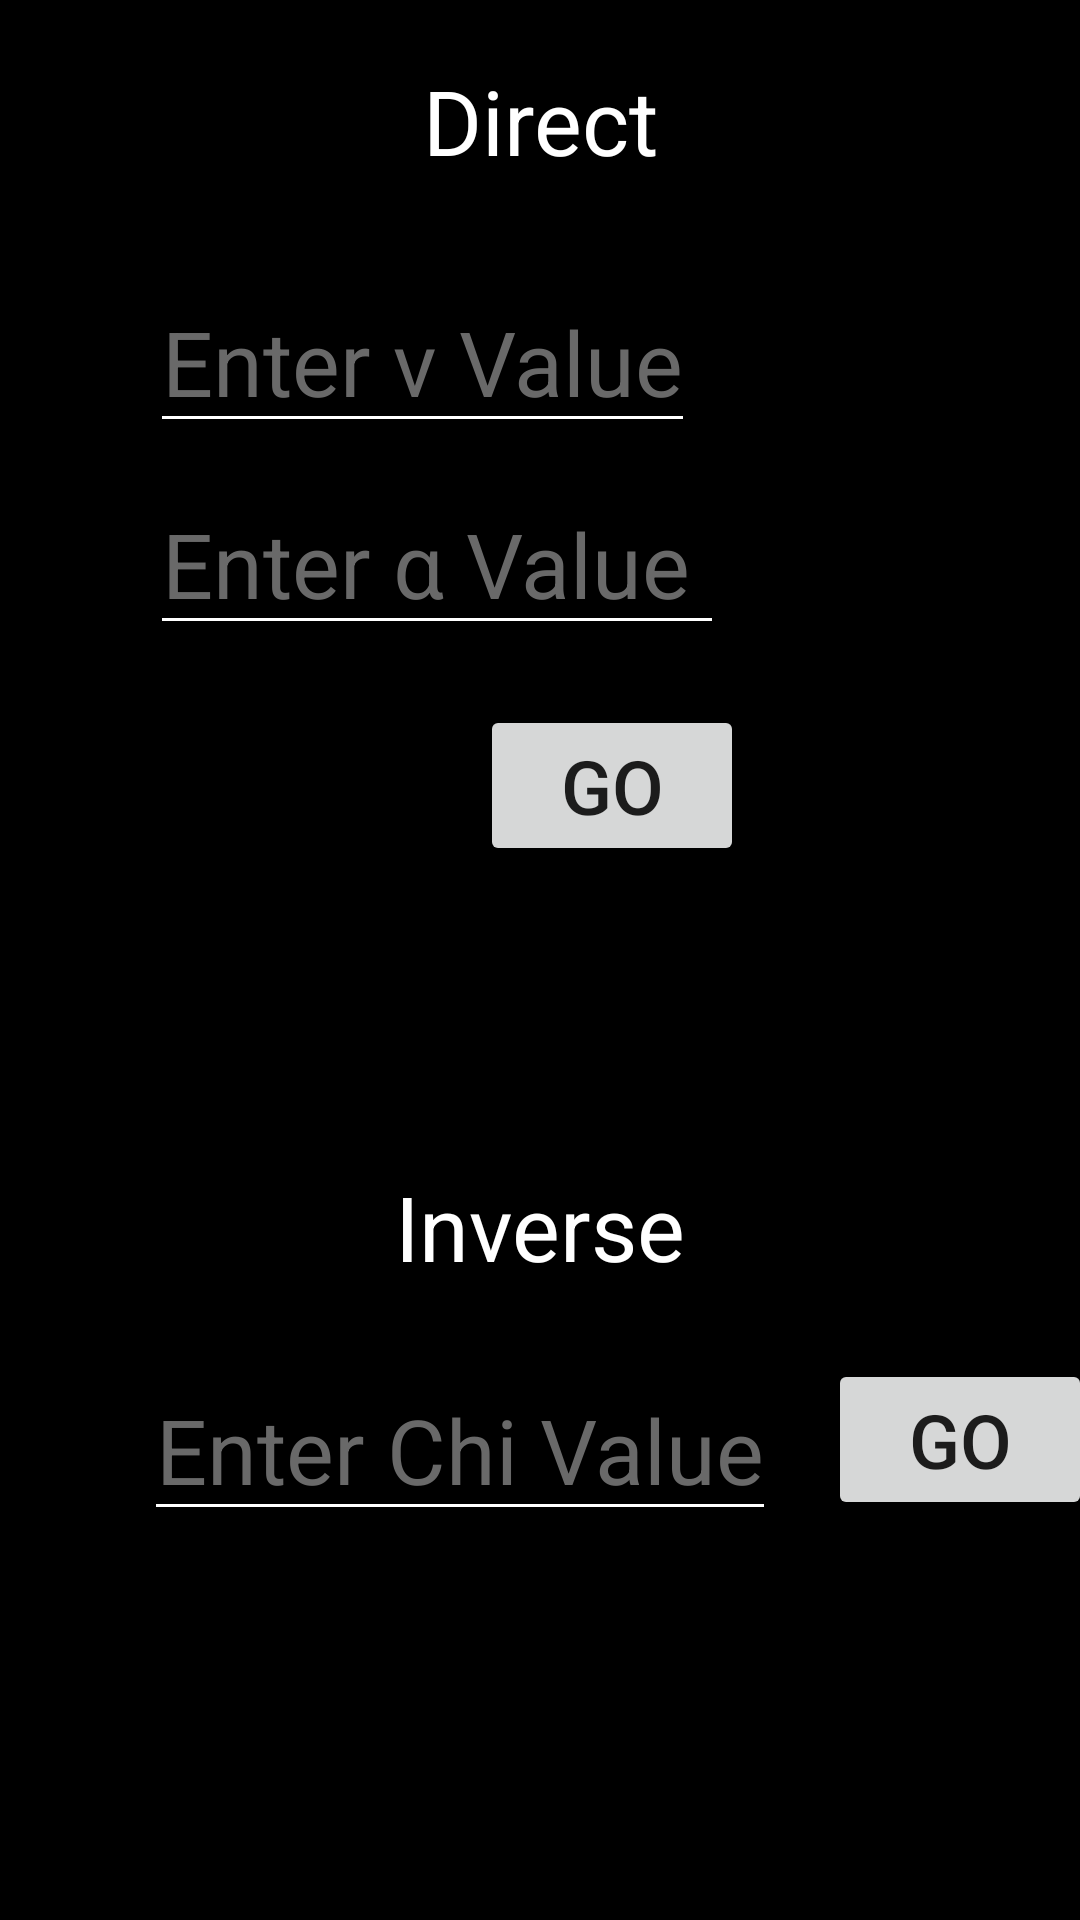

Write the Android layout XML for this screen, with the resource values it uses.
<!-- AndroidManifest.xml: application theme Theme.PnS -->
<!-- res/layout/activity_chi_distri.xml -->
<?xml version="1.0" encoding="utf-8"?>
<androidx.constraintlayout.widget.ConstraintLayout xmlns:android="http://schemas.android.com/apk/res/android"
    xmlns:app="http://schemas.android.com/apk/res-auto"
    xmlns:tools="http://schemas.android.com/tools"
    android:layout_width="match_parent"
    android:layout_height="match_parent"
    android:background="@color/black"
    tools:context=".ChiDistri">


    <TextView
        android:id="@+id/chiDirect"
        android:layout_width="match_parent"
        android:layout_height="wrap_content"
        android:layout_marginTop="20dp"
        android:gravity="center_horizontal"
        android:text="Direct"
        android:textColor="@color/white"
        android:textSize="30sp"
        app:layout_constraintStart_toStartOf="parent"
        app:layout_constraintTop_toTopOf="parent" />

    <AutoCompleteTextView
        android:id="@+id/chivAuto"
        android:layout_width="wrap_content"
        android:layout_height="wrap_content"
        android:layout_marginStart="50dp"
        android:layout_marginTop="30dp"
        android:backgroundTint="@color/white"
        android:hint="Enter v Value"
        android:inputType="number"
        android:textColor="@color/white"
        android:textColorHint="#696969"
        android:textSize="30sp"
        app:layout_constraintStart_toStartOf="parent"
        app:layout_constraintTop_toBottomOf="@+id/chiDirect" />

    <AutoCompleteTextView
        android:id="@+id/chiAlpAuto"
        android:layout_width="wrap_content"
        android:layout_height="wrap_content"
        android:layout_marginStart="50dp"
        android:layout_marginTop="10dp"
        android:backgroundTint="@color/white"
        android:hint="Enter α Value "
        android:inputType="numberDecimal"
        android:textColor="@color/white"
        android:textColorHint="#696969"
        android:textSize="30sp"
        app:layout_constraintStart_toStartOf="parent"
        app:layout_constraintTop_toBottomOf="@+id/chivAuto" />

    <Button
        android:id="@+id/chidirectButton"
        android:layout_width="wrap_content"
        android:layout_height="wrap_content"
        android:layout_marginStart="160dp"
        android:layout_marginTop="20dp"
        android:onClick="directChi"
        android:text="go"
        android:textSize="25sp"
        app:layout_constraintStart_toStartOf="parent"
        app:layout_constraintTop_toBottomOf="@+id/chiAlpAuto" />

    <TextView
        android:id="@+id/ansChiText"
        android:layout_width="match_parent"
        android:layout_height="wrap_content"
        android:layout_marginTop="20dp"
        android:gravity="center_horizontal"
        android:textColor="@color/white"
        android:textSize="45sp"
        app:layout_constraintStart_toStartOf="parent"
        app:layout_constraintTop_toBottomOf="@+id/chidirectButton" />

    <TextView
        android:id="@+id/chiInverse"
        android:layout_width="match_parent"
        android:layout_height="wrap_content"
        android:layout_marginTop="20dp"
        android:gravity="center_horizontal"
        android:text="Inverse"
        android:textColor="@color/white"
        android:textSize="30sp"
        app:layout_constraintStart_toStartOf="parent"
        app:layout_constraintTop_toBottomOf="@+id/ansChiText" />

    <AutoCompleteTextView
        android:id="@+id/chiAuto"
        android:layout_width="wrap_content"
        android:layout_height="wrap_content"
        android:layout_marginStart="48dp"
        android:layout_marginTop="24dp"
        android:backgroundTint="@color/white"
        android:hint="Enter Chi Value"
        android:inputType="numberDecimal"
        android:textColor="@color/white"
        android:textColorHint="#696969"
        android:textSize="30sp"
        app:layout_constraintStart_toStartOf="parent"
        app:layout_constraintTop_toBottomOf="@+id/chiInverse" />

    <Button
        android:id="@+id/inverseButton"
        android:layout_width="wrap_content"
        android:layout_height="wrap_content"
        android:layout_marginStart="276dp"
        android:layout_marginTop="24dp"
        android:onClick="inverseChi"
        android:text="go"
        android:textSize="25sp"
        app:cornerRadius="50dp"
        app:layout_constraintStart_toStartOf="parent"
        app:layout_constraintTop_toBottomOf="@+id/chiInverse" />


</androidx.constraintlayout.widget.ConstraintLayout>
<!-- resources referenced by this layout -->
<resources>
  <style name="Theme.PnS" parent="Theme.MaterialComponents.Light.NoActionBar">
          
          <item name="colorPrimary">@color/purple_500</item>
          <item name="colorPrimaryVariant">@color/purple_700</item>
          <item name="colorOnPrimary">@color/white</item>
          
          <item name="colorSecondary">@color/teal_200</item>
          <item name="colorSecondaryVariant">@color/teal_700</item>
          <item name="colorOnSecondary">@color/black</item>
          
          <item name="android:statusBarColor" tools:targetApi="l">?attr/colorPrimaryVariant</item>
          
      </style>
  <!-- not gathered from this repository: default colours our renderer supplied (Android Studio template values) -->
  <color name="purple_500">#FF6200EE</color>
  <color name="purple_700">#FF3700B3</color>
  <color name="teal_200">#FF03DAC5</color>
  <color name="teal_700">#FF018786</color>
  <color name="black">#FF000000</color>
  <color name="white">#FFFFFFFF</color>
</resources>
